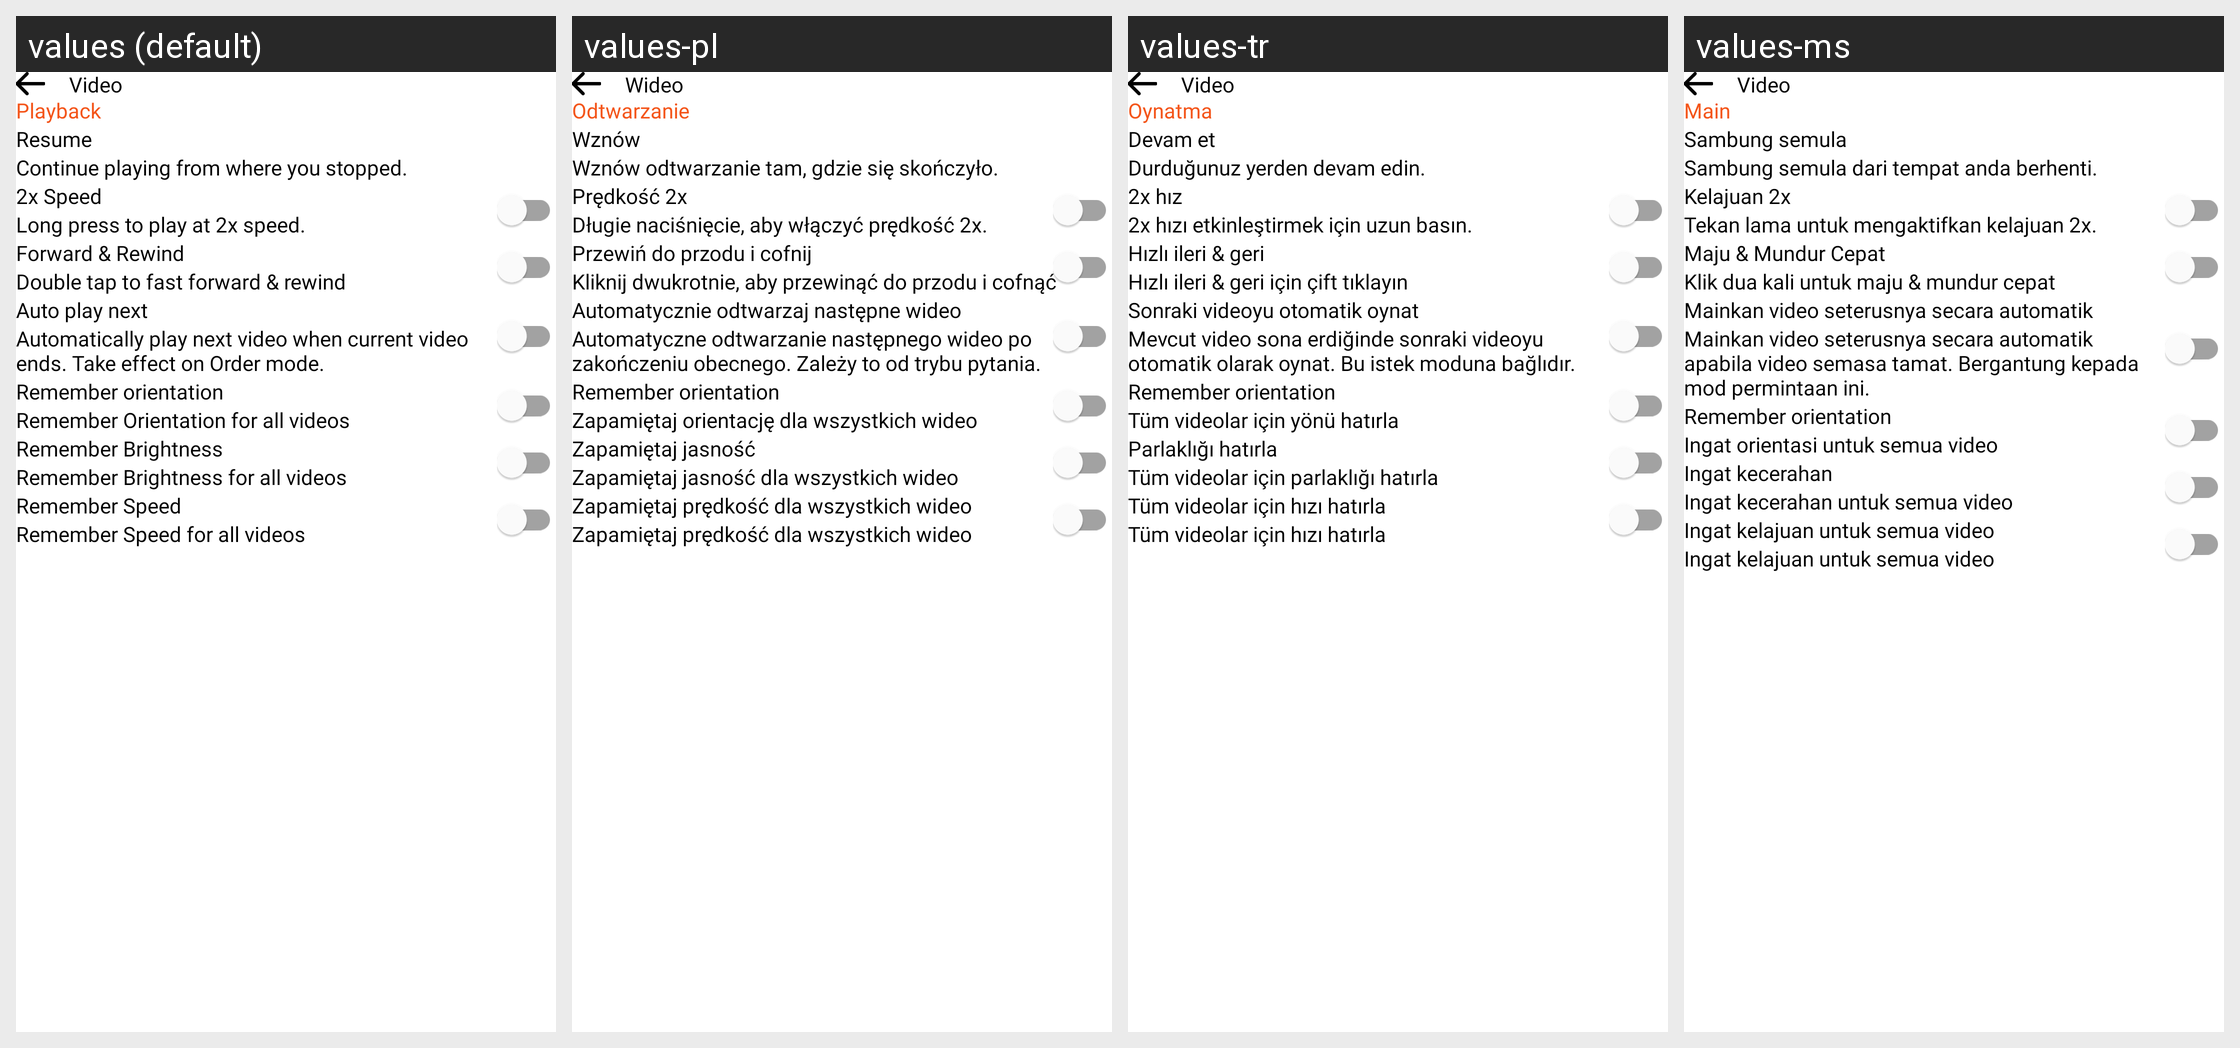

Strings drawn on this Android screen and how each of the app's shown locales translates them:
Android screen res/layout/fragment_video_setting.xml rendered under 4 locales, left to right: values (default), values-pl, values-tr, values-ms. Device: Nexus 5 (rendered at 1080×1920; each locale shown at half size, 540×960, under a caption strip naming it); theme Theme.BaseProject_2023.
Other locales in the repository, not shown: values-ar, values-es, values-fr, values-in, values-ja, values-ko, values-pt, values-ru, values-th, values-vi.
Strings drawn on this screen, with the default value and each locale's value (text and hints the layout hard-codes, and strings that could not be matched under every locale, appear in the picture but are not listed):

video
  values: Video
  values-pl: Wideo
  values-tr: Video
  values-ms: Video

playback
  values: Playback
  values-pl: Odtwarzanie
  values-tr: Oynatma
  values-ms: Main

resume
  values: Resume
  values-pl: Wznów
  values-tr: Devam et
  values-ms: Sambung semula

resume_description
  values: Continue playing from where you stopped.
  values-pl: Wznów odtwarzanie tam, gdzie się skończyło.
  values-tr: Durduğunuz yerden devam edin.
  values-ms: Sambung semula dari tempat anda berhenti.

_2x_speed
  values: 2x Speed
  values-pl: Prędkość 2x
  values-tr: 2x hız
  values-ms: Kelajuan 2x

long_press
  values: Long press to play at 2x speed.
  values-pl: Długie naciśnięcie, aby włączyć prędkość 2x.
  values-tr: 2x hızı etkinleştirmek için uzun basın.
  values-ms: Tekan lama untuk mengaktifkan kelajuan 2x.

forward_rewind
  values: Forward & Rewind
  values-pl: Przewiń do przodu i cofnij
  values-tr: Hızlı ileri & geri
  values-ms: Maju & Mundur Cepat

forward_desc
  values: Double tap to fast forward & rewind
  values-pl: Kliknij dwukrotnie, aby przewinąć do przodu i cofnąć
  values-tr: Hızlı ileri & geri için çift tıklayın
  values-ms: Klik dua kali untuk maju & mundur cepat

auto_play_next
  values: Auto play next
  values-pl: Automatycznie odtwarzaj następne wideo
  values-tr: Sonraki videoyu otomatik oynat
  values-ms: Mainkan video seterusnya secara automatik

auto_play_desc
  values: Automatically play next video when current video ends. Take effect on Order mode.
  values-pl: Automatyczne odtwarzanie następnego wideo po zakończeniu obecnego. Zależy to od trybu pytania.
  values-tr: Mevcut video sona erdiğinde sonraki videoyu otomatik olarak oynat. Bu istek moduna bağlıdır.
  values-ms: Mainkan video seterusnya secara automatik apabila video semasa tamat. Bergantung kepada mod permintaan ini.

remember_orientation_for_all_videos
  values: Remember Orientation for all videos
  values-pl: Zapamiętaj orientację dla wszystkich wideo
  values-tr: Tüm videolar için yönü hatırla
  values-ms: Ingat orientasi untuk semua video

remember_brightness
  values: Remember Brightness
  values-pl: Zapamiętaj jasność
  values-tr: Parlaklığı hatırla
  values-ms: Ingat kecerahan

remem_brght
  values: Remember Brightness for all videos
  values-pl: Zapamiętaj jasność dla wszystkich wideo
  values-tr: Tüm videolar için parlaklığı hatırla
  values-ms: Ingat kecerahan untuk semua video

sound_brightness
  values: Remember Speed
  values-pl: Zapamiętaj prędkość dla wszystkich wideo
  values-tr: Tüm videolar için hızı hatırla
  values-ms: Ingat kelajuan untuk semua video

sound_remember
  values: Remember Speed for all videos
  values-pl: Zapamiętaj prędkość dla wszystkich wideo
  values-tr: Tüm videolar için hızı hatırla
  values-ms: Ingat kelajuan untuk semua video
